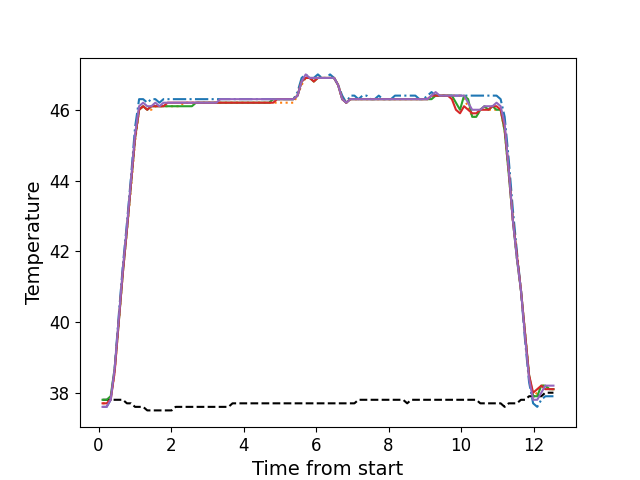

Values plotted in this chart, from the file beside it:
, times, neutral, z1, z2, z3, z4, z5
0, 0.11, 37.8, 37.6, 37.7, 37.8, 37.7, 37.6
1, 0.223, 37.8, 37.6, 37.7, 37.8, 37.7, 37.6
2, 0.3345, 37.8, 37.8, 37.8, 37.9, 37.8, 37.8
3, 0.4455, 37.8, 38.7, 38.6, 38.7, 38.6, 38.7
4, 0.5575, 37.8, 40.2, 40.0, 40.0, 40.0, 40.1
5, 0.6705, 37.8, 41.6, 41.4, 41.4, 41.4, 41.5
6, 0.7825, 37.7, 42.8, 42.6, 42.6, 42.6, 42.7
7, 0.8945, 37.7, 44.1, 43.8, 43.9, 43.9, 44.0
8, 1.007, 37.6, 45.5, 45.1, 45.2, 45.2, 45.3
9, 1.119, 37.6, 46.3, 46.0, 46.0, 46.0, 46.1
10, 1.231, 37.6, 46.3, 46.1, 46.1, 46.1, 46.2
11, 1.344, 37.5, 46.2, 46.0, 46.0, 46.0, 46.1
12, 1.456, 37.5, 46.3, 46.0, 46.1, 46.1, 46.1
13, 1.567, 37.5, 46.3, 46.1, 46.1, 46.1, 46.2
14, 1.68, 37.5, 46.2, 46.1, 46.1, 46.1, 46.1
15, 1.791, 37.5, 46.3, 46.1, 46.1, 46.1, 46.2
16, 1.903, 37.5, 46.3, 46.1, 46.1, 46.2, 46.2
17, 2.015, 37.5, 46.3, 46.1, 46.1, 46.2, 46.2
18, 2.126, 37.6, 46.3, 46.1, 46.1, 46.2, 46.2
19, 2.238, 37.6, 46.3, 46.1, 46.1, 46.2, 46.2
20, 2.351, 37.6, 46.3, 46.2, 46.1, 46.2, 46.2
21, 2.463, 37.6, 46.3, 46.2, 46.1, 46.2, 46.2
22, 2.575, 37.6, 46.3, 46.2, 46.1, 46.2, 46.2
23, 2.687, 37.6, 46.3, 46.2, 46.2, 46.2, 46.2
24, 2.8, 37.6, 46.3, 46.2, 46.2, 46.2, 46.2
25, 2.912, 37.6, 46.3, 46.2, 46.2, 46.2, 46.2
26, 3.024, 37.6, 46.3, 46.2, 46.2, 46.2, 46.2
27, 3.136, 37.6, 46.3, 46.2, 46.2, 46.2, 46.2
28, 3.248, 37.6, 46.3, 46.2, 46.2, 46.2, 46.2
29, 3.36, 37.6, 46.3, 46.2, 46.2, 46.2, 46.3
30, 3.472, 37.6, 46.3, 46.2, 46.2, 46.2, 46.3
31, 3.585, 37.6, 46.3, 46.2, 46.2, 46.2, 46.3
32, 3.696, 37.7, 46.3, 46.2, 46.2, 46.2, 46.3
33, 3.808, 37.7, 46.3, 46.2, 46.2, 46.2, 46.3
34, 3.92, 37.7, 46.3, 46.2, 46.2, 46.2, 46.3
35, 4.033, 37.7, 46.3, 46.2, 46.2, 46.2, 46.3
36, 4.145, 37.7, 46.3, 46.2, 46.2, 46.2, 46.3
37, 4.256, 37.7, 46.3, 46.2, 46.2, 46.2, 46.3
38, 4.369, 37.7, 46.3, 46.2, 46.2, 46.2, 46.3
39, 4.477, 37.7, 46.3, 46.2, 46.2, 46.2, 46.3
40, 4.592, 37.7, 46.3, 46.2, 46.2, 46.2, 46.3
41, 4.705, 37.7, 46.3, 46.2, 46.2, 46.2, 46.3
42, 4.818, 37.7, 46.3, 46.2, 46.3, 46.2, 46.3
43, 4.929, 37.7, 46.3, 46.2, 46.3, 46.3, 46.3
44, 5.041, 37.7, 46.3, 46.2, 46.3, 46.3, 46.3
45, 5.153, 37.7, 46.3, 46.2, 46.3, 46.3, 46.3
46, 5.265, 37.7, 46.3, 46.2, 46.3, 46.3, 46.3
47, 5.377, 37.7, 46.3, 46.2, 46.3, 46.3, 46.3
48, 5.489, 37.7, 46.5, 46.4, 46.4, 46.4, 46.4
49, 5.602, 37.7, 46.9, 46.7, 46.8, 46.8, 46.8
50, 5.714, 37.7, 47.0, 46.9, 46.9, 46.9, 47.0
51, 5.826, 37.7, 46.9, 46.9, 46.9, 46.9, 46.9
52, 5.938, 37.7, 46.9, 46.8, 46.8, 46.8, 46.9
53, 6.05, 37.7, 47.0, 46.9, 46.9, 46.9, 46.9
54, 6.162, 37.7, 46.9, 46.9, 46.9, 46.9, 46.9
55, 6.273, 37.7, 46.9, 46.9, 46.9, 46.9, 46.9
56, 6.385, 37.7, 47.0, 46.9, 46.9, 46.9, 46.9
57, 6.498, 37.7, 46.9, 46.9, 46.9, 46.9, 46.9
58, 6.609, 37.7, 46.7, 46.7, 46.7, 46.7, 46.7
59, 6.722, 37.7, 46.4, 46.3, 46.3, 46.3, 46.3
... 52 more rows
